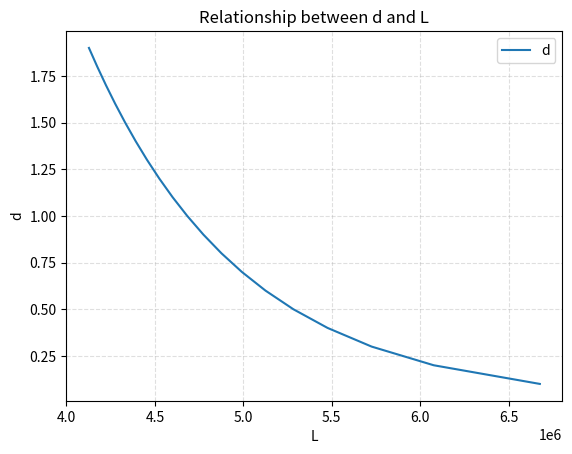

Source code (Python): (Note: this script raises an exception after producing the figure.)
# Import our modules that we are using
import matplotlib.pyplot as plt
import numpy as np
import math

b = 1000000 #
N = math.pow(10,-12) # W
p = 0.5 # W
mu = 0.1
E = 0.15 # J

d = np.arange(0.1,2,0.1)
L = E*b/p*np.log2(1+p*mu/((np.power(d, 2))*N*b))

# Create the plot
plt.plot(L,d,label='d')

# Add a title
plt.title('Relationship between d and L')

# Add X and y Label
plt.xlabel('L')
plt.ylabel('d')

# Add a grid
plt.grid(alpha=.4,linestyle='--')

# Add a Legend
plt.legend()

# Show the plot
plt.show()


###########################################################################

# all
# users = {
#     0: [0,1,2,3,4,5,6,7,8,9], 1: [0,1,2,3,4,5,6,7,8,9], 2: [0,1,2,3,4,5,6,7,8,9], 3: [0,1,2,3,4,5,6,7,8,9],
#     4: [0,1,2,3,4,5,6,7,8,9], 5: [0,1,2,3,4,5,6,7,8,9], 6: [0,1,2,3,4,5,6,7,8,9],
#     7: [0,1,2,3,4,5,6,7,8,9], 8: [0,1,2,3,4,5,6,7,8,9], 9: [0,1,2,3,4,5,6,7,8,9]
# }

# users = {
#     0: [0, 6, 8], 1: [1, 8, 9], 2: [2, 3, 6, 8], 3: [3, 2, 8], 4: [4, 5, 7], 5: [5, 4, 7], 6: [6, 2, 8, 0],
#     7: [7, 4, 5], 8: [8, 1, 2, 3, 6, 0], 9: [9, 1]
# }

# users = {
#     0: [0, 6, 8], 1: [1, 8, 9], 2: [2, 3, 8], 3: [3, 2, 8], 4: [4, 5, 7], 5: [5, 4, 7], 6: [6, 2, 0],
#     7: [7, 4, 5], 8: [8, 2, 0], 9: [9, 1, 6]
# }

# users = {
#     0: [0,1,2,6,8,9], 1: [1,2,3,6,8,9,0], 2: [2,1,3,5,6,7,8,0], 3: [3,1,2,6,7,8], 4: [4,5,7], 5: [5,2,4,6,7], 6: [6,1,2,3,5,8,0],
#     7: [7,2,3,4,5], 8: [8,1,2,3,6,9,0], 9: [9,1,8,0]
# }

# Uniform 1
# users = {
#     0: [0,1,2], 1: [1,2,3], 2: [2,3,4], 3: [3,4,5],
#     4: [4,5,6], 5: [5,6,7], 6: [6,7,8],
#     7: [7,8,9], 8: [8,9,0], 9: [9,0,1]
# }
# users = {
#     0: [0,1,9], 1: [1,2,0], 2: [2,3,1], 3: [3,4,2],
#     4: [4,5,3], 5: [5,6,4], 6: [6,7,5],
#     7: [7,8,6], 8: [8,9,7], 9: [9,0,8]
# }

# Uniform 2
# users = {
#     0: [0,1,2,3,4], 1: [1,2,3,4,5], 2: [2,3,4,5,6], 3: [3,4,5,6,7],
#     4: [4,5,6,7,8], 5: [5,6,7,8,9], 6: [0,6,7,8,9],
#     7: [0,1,7,8,9], 8: [0,1,2,8,9], 9: [0,1,2,3,9]
# }


# local_w[idx]['conv3.weight'] = averaged_w[idx]['conv3.weight']
# local_w[idx]['conv3.bias'] = averaged_w[idx]['conv3.bias']
# local_w[idx]['conv2.weight'] = averaged_w[idx]['conv2.weight']
# local_w[idx]['conv2.bias'] = averaged_w[idx]['conv2.bias']
# local_w[idx]['conv1.weight'] = averaged_w[idx]['conv1.weight']
# local_w[idx]['conv1.bias'] = averaged_w[idx]['conv1.bias']


# local_w[idx]['fc4.weight'] = averaged_w[idx]['fc4.weight']
# local_w[idx]['fc4.bias'] = averaged_w[idx]['fc4.bias']
local_w[idx]['fc3.weight'] = averaged_w[idx]['fc3.weight']
local_w[idx]['fc3.bias'] = averaged_w[idx]['fc3.bias']
local_w[idx]['fc2.weight'] = averaged_w[idx]['fc2.weight']
local_w[idx]['fc2.bias'] = averaged_w[idx]['fc2.bias']
local_w[idx]['fc1.weight'] = averaged_w[idx]['fc1.weight']
local_w[idx]['fc1.bias'] = averaged_w[idx]['fc1.bias']

# local_w[idx]['conv2.weight'] = averaged_w[idx]['conv2.weight']
# local_w[idx]['conv2.bias'] = averaged_w[idx]['conv2.bias']
# local_w[idx]['conv1.weight'] = averaged_w[idx]['conv1.weight']
# local_w[idx]['conv1.bias'] = averaged_w[idx]['conv1.bias']

####################################################################################################
# All user have same number of neighbours
users_0 = {
    0: [0], 1: [1], 2: [2], 3: [3], 4: [4], 5: [5], 6: [6], 7: [7], 8: [8], 9: [9]
}
# 9 layers
users_1 = {
    0: [0, 1], 1: [1, 2], 2: [2, 3], 3: [3, 4],
    4: [4, 5], 5: [5, 6], 6: [6, 7],
    7: [7, 8], 8: [8, 9], 9: [9, 0]
}
# 8 layers
users_2 = {
    0: [0, 1, 9], 1: [1, 2, 0], 2: [2, 3, 1], 3: [3, 4, 2],
    4: [4, 5, 3], 5: [5, 6, 4], 6: [6, 7, 5],
    7: [7, 8, 6], 8: [8, 9, 7], 9: [9, 0, 8]
}
# 7 layers
users_3 = {
    0: [0, 1, 8, 9], 1: [0, 1, 2, 9], 2: [0, 1, 2, 3], 3: [1, 2, 3, 4],
    4: [2, 3, 4, 5], 5: [3, 4, 5, 6], 6: [4, 5, 6, 7],
    7: [5, 6, 7, 8], 8: [6, 7, 8, 9], 9: [0, 7, 8, 9]
}
# 6 layers
users_4 = {
    0: [0, 1, 2, 8, 9], 1: [0, 1, 2, 3, 9], 2: [0, 1, 2, 3, 4], 3: [1, 2, 3, 4, 5],
    4: [2, 3, 4, 5, 6], 5: [3, 4, 5, 6, 7], 6: [4, 5, 6, 7, 8],
    7: [5, 6, 7, 8, 9], 8: [0, 6, 7, 8, 9], 9: [0, 1, 7, 8, 9]
}
# 5 layer
users_5 = {
    0: [0, 1, 2, 7, 8, 9], 1: [0, 1, 2, 3, 8, 9], 2: [0, 1, 2, 3, 4, 9], 3: [0, 1, 2, 3, 4, 5],
    4: [1, 2, 3, 4, 5, 6], 5: [2, 3, 4, 5, 6, 7], 6: [3, 4, 5, 6, 7, 8],
    7: [4, 5, 6, 7, 8, 9], 8: [0, 5, 6, 7, 8, 9], 9: [0, 1, 6, 7, 8, 9]
}
# 4 layer
users_6 = {
    0: [0, 1, 2, 3, 7, 8, 9], 1: [0, 1, 2, 3, 4, 5, 8, 9], 2: [0, 1, 2, 3, 4, 5, 9], 3: [0, 1, 2, 3, 4, 5, 6],
    4: [1, 2, 3, 4, 5, 6, 7], 5: [2, 3, 4, 5, 6, 7, 8], 6: [3, 4, 5, 6, 7, 8, 9],
    7: [0, 4, 5, 6, 7, 8, 9], 8: [0, 1, 5, 6, 7, 8, 9], 9: [0, 1, 2, 6, 7, 8, 9]
}
# 3 layer
users_7 = {
    0: [0, 1, 2, 3, 4, 7, 8, 9], 1: [0, 1, 2, 3, 4, 5, 8, 9], 2: [0, 1, 2, 3, 4, 5, 6, 9], 3: [0, 1, 2, 3, 4, 5, 6, 7],
    4: [1, 2, 3, 4, 5, 6, 7, 8], 5: [2, 3, 4, 5, 6, 7, 8, 9], 6: [0, 3, 4, 5, 6, 7, 8, 9],
    7: [0, 1, 4, 5, 6, 7, 8, 9], 8: [0, 1, 2, 5, 6, 7, 8, 9], 9: [0, 1, 2, 3, 6, 7, 8, 9]
}
# 2 layer
users_8 = {
    0: [0, 1, 2, 3, 4, 6, 7, 8, 9], 1: [0, 1, 2, 3, 4, 5, 7, 8, 9], 2: [0, 1, 2, 3, 4, 5, 6, 8, 9],
    3: [0, 1, 2, 3, 4, 5, 6, 7, 9],
    4: [0, 1, 2, 3, 4, 5, 6, 7, 8], 5: [1, 2, 3, 4, 5, 6, 7, 8, 9], 6: [0, 2, 3, 4, 5, 6, 7, 8, 9],
    7: [0, 1, 3, 4, 5, 6, 7, 8, 9], 8: [0, 1, 2, 4, 5, 6, 7, 8, 9], 9: [0, 1, 2, 3, 5, 6, 7, 8, 9]
}

# 1 layer
users_9 = {
    0: [0, 1, 2, 3, 4, 5, 6, 7, 8, 9], 1: [0, 1, 2, 3, 4, 5, 6, 7, 8, 9], 2: [0, 1, 2, 3, 4, 5, 6, 7, 8, 9],
    3: [0, 1, 2, 3, 4, 5, 6, 7, 8, 9],
    4: [0, 1, 2, 3, 4, 5, 6, 7, 8, 9], 5: [0, 1, 2, 3, 4, 5, 6, 7, 8, 9], 6: [0, 1, 2, 3, 4, 5, 6, 7, 8, 9],
    7: [0, 1, 2, 3, 4, 5, 6, 7, 8, 9], 8: [0, 1, 2, 3, 4, 5, 6, 7, 8, 9], 9: [0, 1, 2, 3, 4, 5, 6, 7, 8, 9]
}

#################################################################################
# average to a number of user
# random topology 1
users_0 = {
    0: [0], 1: [1], 2: [2], 3: [3], 4: [4], 5: [5], 6: [6], 7: [7], 8: [8], 9: [9]
}

users_1 = {
    0: [0, 1], 1: [1, 2], 2: [2], 3: [3],
    4: [4], 5: [4, 5, 6], 6: [5, 6, 7],
    7: [5, 6, 7, 8], 8: [8, 9], 9: [9]
}

users_2 = {
    0: [0, 1, 9], 1: [1, 2], 2: [2, 3], 3: [3],
    4: [2, 3, 4, 5, 6], 5: [5, 6], 6: [6, 7],
    7: [5, 6, 7, 8, 9], 8: [6, 7, 8, 9], 9: [7, 8, 9, 0]
}

users_3 = {
    0: [0, 1, 2, 8, 9], 1: [0, 1, 9], 2: [1, 2, 3], 3: [3, 4],
    4: [2, 3, 4, 5, 6], 5: [4, 5, 6], 6: [5, 6, 7],
    7: [5, 6, 7, 8, 9], 8: [6, 7, 8, 9, 0], 9: [0, 1, 2, 7, 8, 9]
}

users_4 = {
    0: [0, 1, 2, 8, 9], 1: [0, 1, 9], 2: [0, 1, 2, 3, 4], 3: [2, 3, 4],
    4: [3, 4, 5, 6, 7], 5: [3, 4, 5, 6, 7], 6: [4, 5, 6, 7, 8],
    7: [5, 6, 7, 8, 9], 8: [0, 4, 5, 6, 7, 8, 9], 9: [0, 1, 2, 6, 7, 8, 9]
}

users_5 = {
    0: [0, 1, 2, 8, 9], 1: [0, 1, 2, 3, 8, 9], 2: [0, 1, 2, 3, 4, 5], 3: [2, 3, 4],
    4: [2, 3, 4, 5, 6, 7], 5: [3, 4, 5, 6, 7], 6: [2, 3, 4, 5, 6, 7, 8, 9],
    7: [5, 6, 7, 8, 9], 8: [0, 3, 4, 5, 6, 7, 8, 9], 9: [0, 1, 2, 5, 6, 7, 8, 9]
}

users_6 = {
    0: [0, 1, 2, 8, 9], 1: [0, 1, 2, 3, 7, 8, 9], 2: [9, 0, 1, 2, 3, 4, 5], 3: [2, 3, 4],
    4: [2, 3, 4, 5, 6, 7], 5: [2, 3, 4, 5, 6, 7, 8], 6: [2, 3, 4, 5, 6, 7, 8, 9, 0],
    7: [0, 3, 4, 5, 6, 7, 8, 9], 8: [0, 1, 3, 4, 5, 6, 7, 8, 9], 9: [0, 1, 2, 4, 5, 6, 7, 8, 9]
}

users_7 = {
    0: [0, 1, 2, 8, 9], 1: [0, 1, 2, 3, 6, 7, 8, 9], 2: [9, 0, 1, 2, 3, 4, 5, 6], 3: [0, 1, 2, 3, 4, 5],
    4: [0, 1, 2, 3, 4, 5, 6, 7, 8], 5: [2, 3, 4, 5, 6, 7, 8], 6: [2, 3, 4, 5, 6, 7, 8, 9, 0],
    7: [0, 3, 4, 5, 6, 7, 8, 9], 8: [0, 1, 2, 3, 4, 5, 6, 7, 8, 9], 9: [0, 1, 2, 3, 4, 5, 6, 7, 8, 9]
}

users_8 = {
    0: [0, 1, 2, 8, 9], 1: [0, 1, 2, 3, 4, 5, 7, 8, 9], 2: [0, 1, 2, 3, 4, 6, 7, 8, 9],
    3: [0, 1, 2, 3, 4, 5, 7, 8, 9],
    4: [0, 1, 2, 3, 4, 5, 6, 7, 8, 9], 5: [0, 1, 2, 3, 4, 5, 6, 7, 9], 6: [0, 1, 2, 3, 4, 5, 6, 7, 8],
    7: [0, 1, 2, 3, 4, 5, 6, 7, 8, 9], 8: [0, 1, 2, 3, 4, 5, 6, 7, 8, 9], 9: [0, 1, 2, 3, 4, 5, 6, 7, 8, 9]
}


users_9 = {
    0: [0, 1, 2, 3, 4, 5, 6, 7, 8, 9], 1: [0, 1, 2, 3, 4, 5, 6, 7, 8, 9], 2: [0, 1, 2, 3, 4, 5, 6, 7, 8, 9],
    3: [0, 1, 2, 3, 4, 5, 6, 7, 8, 9],
    4: [0, 1, 2, 3, 4, 5, 6, 7, 8, 9], 5: [0, 1, 2, 3, 4, 5, 6, 7, 8, 9], 6: [0, 1, 2, 3, 4, 5, 6, 7, 8, 9],
    7: [0, 1, 2, 3, 4, 5, 6, 7, 8, 9], 8: [0, 1, 2, 3, 4, 5, 6, 7, 8, 9], 9: [0, 1, 2, 3, 4, 5, 6, 7, 8, 9]
}

#################################################################################
# average to a number of user
# random topology 2
users_0 = {
    0: [0], 1: [1], 2: [2], 3: [3], 4: [4], 5: [5], 6: [6], 7: [7], 8: [8], 9: [9]
}

users_1 = {
    0: [0, 1], 1: [0, 1, 2], 2: [2, 3], 3: [3, 4],
    4: [3, 4, 5], 5: [5, 6], 6: [6, 7],
    7: [7], 8: [8, 9], 9: [9]
}

users_2 = {
    0: [0, 1, 9], 1: [1, 2, 3, 0], 2: [2, 3, 4, 1], 3: [3, 4, 2],
    4: [4, 5, 6, 2, 3], 5: [5, 6], 6: [6, 7],
    7: [7, 8, 6], 8: [8, 9, 7], 9: [9]
}

users_3 = {
    0: [0, 1, 2, 8, 9], 1: [0, 1, 2, 3, 9], 2: [0, 1, 2, 3], 3: [1, 2, 3, 4, 5, 6],
    4: [2, 3, 4, 5, 6], 5: [4, 5, 6], 6: [5, 6, 7],
    7: [5, 6, 7, 8, 9], 8: [7, 8, 9], 9: [9]
}

users_4 = {
    0: [0, 1, 2, 3, 8, 9], 1: [0, 1, 2, 3, 4, 8, 9], 2: [0, 1, 2, 3, 4], 3: [0, 1, 2, 3, 4, 5, 6],
    4: [2, 3, 4, 5, 6], 5: [4, 5, 6, 7], 6: [4, 5, 6, 7, 8, 9],
    7: [5, 6, 7, 8, 9], 8: [6, 7, 8, 9], 9: [9]
}

users_5 = {
    0: [0, 1, 2, 3, 7, 8, 9], 1: [0, 1, 2, 3, 4, 7, 8, 9], 2: [0, 1, 2, 3, 4], 3: [0, 1, 2, 3, 4, 5, 6, 7],
    4: [1, 2, 3, 4, 5, 6, 7], 5: [4, 5, 6, 7], 6: [3, 4, 5, 6, 7, 8, 9, 0],
    7: [5, 6, 7, 8, 9], 8: [0, 5, 6, 7, 8, 9], 9: [8, 9]
}

users_6 = {
    0: [0, 1, 2, 3, 4, 6, 7, 8, 9], 1: [0, 1, 2, 3, 4, 7, 8, 9], 2: [0, 1, 2, 3, 4, 5], 3: [0, 1, 2, 3, 4, 5, 6, 7, 8, 9],
    4: [1, 2, 3, 4, 5, 6, 7, 8], 5: [3, 4, 5, 6, 7], 6: [3, 4, 5, 6, 7, 8, 9, 0],
    7: [4, 5, 6, 7, 8, 9], 8: [0, 1, 5, 6, 7, 8, 9], 9: [0, 8, 9]
}

users_7 = {
    0: [0, 1, 2, 3, 4, 5, 6, 7, 8, 9], 1: [0, 1, 2, 3, 4, 5, 6, 7, 8, 9], 2: [0, 1, 2, 3, 4, 5, 6], 3: [0, 1, 2, 3, 4, 5, 6, 7, 8, 9],
    4: [1, 2, 3, 4, 5, 6, 7, 8], 5: [3, 4, 5, 6, 7, 8], 6: [0, 1, 2, 3, 4, 5, 6, 7, 8, 9],
    7: [1, 4, 5, 6, 7, 8, 9], 8: [0, 1, 5, 6, 7, 8, 9], 9: [0, 1, 7, 8, 9]
}

users_8 = {
    0: [0, 1, 2, 3, 4, 5, 6, 7, 8, 9], 1: [0, 1, 2, 3, 4, 5, 6, 7, 8, 9], 2: [0, 1, 2, 3, 4, 5, 6, 8],
    3: [0, 1, 2, 3, 4, 5, 6, 7, 8, 9],
    4: [0, 1, 2, 3, 4, 5, 6, 7, 8, 9], 5: [2, 3, 4, 5, 6, 7, 8], 6: [0, 1, 2, 3, 4, 5, 6, 7, 8, 9],
    7: [0, 1, 3, 4, 5, 6, 7, 8, 9], 8: [0, 1, 2, 4, 5, 6, 7, 8, 9], 9: [0, 1, 2, 6, 7, 8, 9]
}

users_9 = {
    0: [0, 1, 2, 3, 4, 5, 6, 7, 8, 9], 1: [0, 1, 2, 3, 4, 5, 6, 7, 8, 9], 2: [0, 1, 2, 3, 4, 5, 6, 7, 8, 9],
    3: [0, 1, 2, 3, 4, 5, 6, 7, 8, 9],
    4: [0, 1, 2, 3, 4, 5, 6, 7, 8, 9], 5: [0, 1, 2, 3, 4, 5, 6, 7, 8, 9], 6: [0, 1, 2, 3, 4, 5, 6, 7, 8, 9],
    7: [0, 1, 2, 3, 4, 5, 6, 7, 8, 9], 8: [0, 1, 2, 3, 4, 5, 6, 7, 8, 9], 9: [0, 1, 2, 3, 4, 5, 6, 7, 8, 9]
}





